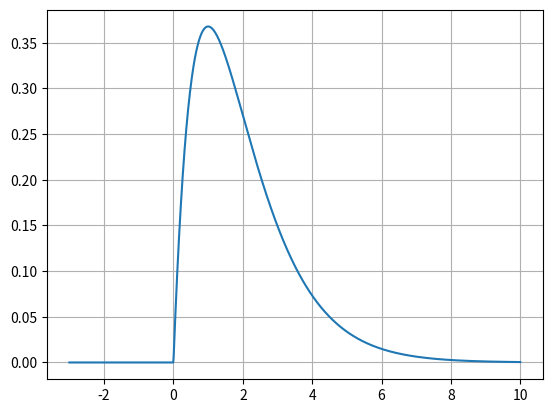

Source code (Python):
import numpy as np
import matplotlib.pyplot as plt 

t=np.linspace(-3,10,1000)
f=t*(np.exp(-t))*np.heaviside(t,1)
plt.plot(t,f)
plt.grid()
plt.show()

